Image classification data set "data" (rokhayacoumbadiouf-bit/Atelier_Preparation_Donnees_Images on GitHub). Class labels (6): cardboard, glass, metal, paper, plastic, trash.

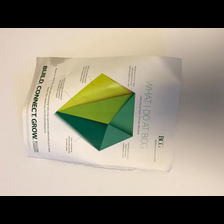
Label: paper

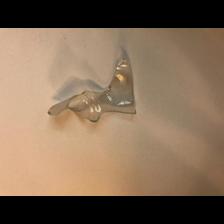
Label: glass

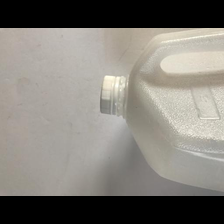
Label: plastic

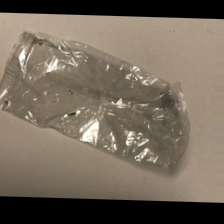
Label: trash

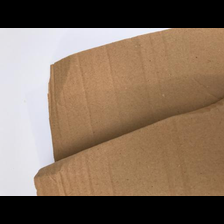
Label: cardboard

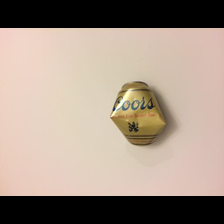
Label: metal
